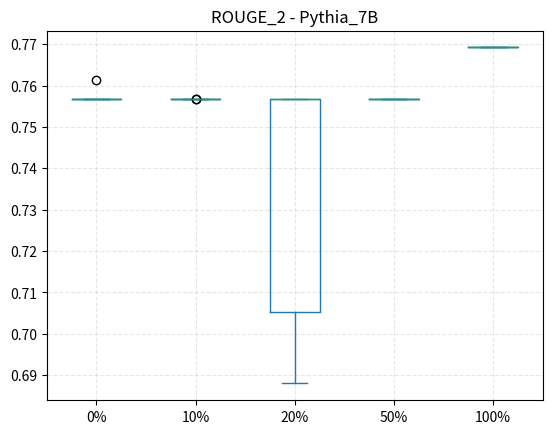

The script that saved this image:
# Box Plot von Pythia Modell mit der Daten
import pandas as pd
import matplotlib.pyplot as plt

# Daten für BLEU
BLEU = {
'0%': [0.60592, 0.61779, 0.60759, 0.61455, 0.61549, 0.60019, 0.61673, 0.62018, 0.60921, 0.63235],
'10%': [0.29553, 0.29975, 0.29987, 0.28749, 0.28485, 0.28057, 0.29563, 0.29988, 0.30177, 0.28749],
"20%": [0.22381, 0.22267, 0.22364, 0.26366, 0.26426, 0.25908, 0.26032, 0.26375, 0.25951, 0.26366],
'50%': [0.09874, 0.09917, 0.09852, 0.09818, 0.09847, 0.09864, 0.09877, 0.09861, 0.09836, 0.09856],
'100%': [0.05341, 0.05337, 0.05344, 0.05357, 0.05341, 0.0534, 0.05339, 0.05338, 0.05358, 0.05341]
}

# Daten für Perplexität
PPL = {
'0%': [299.7, 309.19, 302.8, 307.66, 304.47, 305.79, 300.51, 303.39, 297.94, 305.95],
'10%': [401.97, 401.97, 401.97, 401.97, 401.97, 401.97, 401.97, 401.97, 401.97, 401.97],
"20%": [401.97, 401.97, 401.97, 401.97, 401.97, 401.97, 401.97, 401.97, 401.97, 401.97],
'50%': [401.97, 401.97, 401.97, 401.97, 401.97, 401.97, 401.97, 401.97, 401.97, 401.97],
'100%': [401.97, 401.97, 401.97, 401.97, 401.97, 401.97, 401.97, 401.97, 401.97, 401.97]
}

# Daten für ROUGE
ROUGE_1 = {
'0%': [0.77353, 0.76242, 0.76242, 0.76242, 0.76658, 0.76242, 0.77151, 0.77353, 0.77353, 0.76242],
'10%': [0.787, 0.787, 0.79155, 0.787, 0.78701, 0.78701, 0.787, 0.787, 0.79155, 0.787],
"20%": [0.7197, 0.7197, 0.7197, 0.78701, 0.78701, 0.78701, 0.78701, 0.78701, 0.78701, 0.78701],
'50%': [0.79155, 0.79155, 0.79155, 0.79155, 0.79155, 0.79155, 0.79155, 0.79155, 0.79155, 0.79155],
'100%': [0.80266, 0.80266, 0.80266, 0.80266, 0.80266, 0.80266, 0.80266, 0.80266, 0.80266, 0.80266]
}
ROUGE_2 = {
'0%': [0.7567, 0.7567, 0.7567, 0.7567, 0.7567, 0.7567, 0.76125, 0.7567, 0.7567, 0.7567],
'10%': [0.7567, 0.7567, 0.7567, 0.7567, 0.75671, 0.75671, 0.7567, 0.7567, 0.7567, 0.7567],
"20%": [0.68797, 0.68798, 0.68798, 0.75671, 0.75671, 0.75671, 0.75671, 0.75671, 0.75671, 0.75671],
'50%': [0.7567, 0.7567, 0.7567, 0.7567, 0.7567, 0.7567, 0.7567, 0.7567, 0.7567, 0.7567],
'100%': [0.7692, 0.7692, 0.7692, 0.7692, 0.7692, 0.7692, 0.7692, 0.7692, 0.7692, 0.7692]
}
ROUGE_L = {
'0%': [0.77353, 0.76242, 0.76242, 0.76242, 0.76658, 0.76242, 0.77151, 0.77353, 0.77353, 0.76242],
'10%': [0.787, 0.787, 0.79155, 0.787, 0.787, 0.787, 0.787, 0.787, 0.79155, 0.787],
"20%": [0.7197, 0.7197, 0.7197, 0.787, 0.787, 0.787, 0.787, 0.787, 0.787, 0.787],
'50%': [0.787, 0.79155, 0.79155, 0.79155, 0.787, 0.78755, 0.79155, 0.791, 0.79155, 0.787],
'100%': [0.80266, 0.80266, 0.80266, 0.80266, 0.80266, 0.80266, 0.80266, 0.80266, 0.80266, 0.80266]
}

# Daten für WMD
WMD = {
'0%': [0.152, 0.151, 0.164, 0.146, 0.149, 0.153, 0.158, 0.146, 0.154, 0.16],
'10%': [0.229, 0.232, 0.225, 0.246, 0.248, 0.248, 0.229, 0.232, 0.225, 0.245],
"20%": [0.239, 0.244, 0.242, 0.243, 0.245, 0.245, 0.245, 0.244, 0.253, 0.243],
'50%': [0.269, 0.266, 0.268, 0.267, 0.267, 0.269, 0.267, 0.268, 0.267, 0.267],
'100%': [0.271, 0.27, 0.27, 0.27, 0.271, 0.27, 0.27, 0.27, 0.271, 0.271]
}
df = pd.DataFrame(ROUGE_2)
df.plot.box(title="ROUGE_2 - Pythia_7B")
plt.grid(linestyle="--", alpha=0.3)
plt.show()

